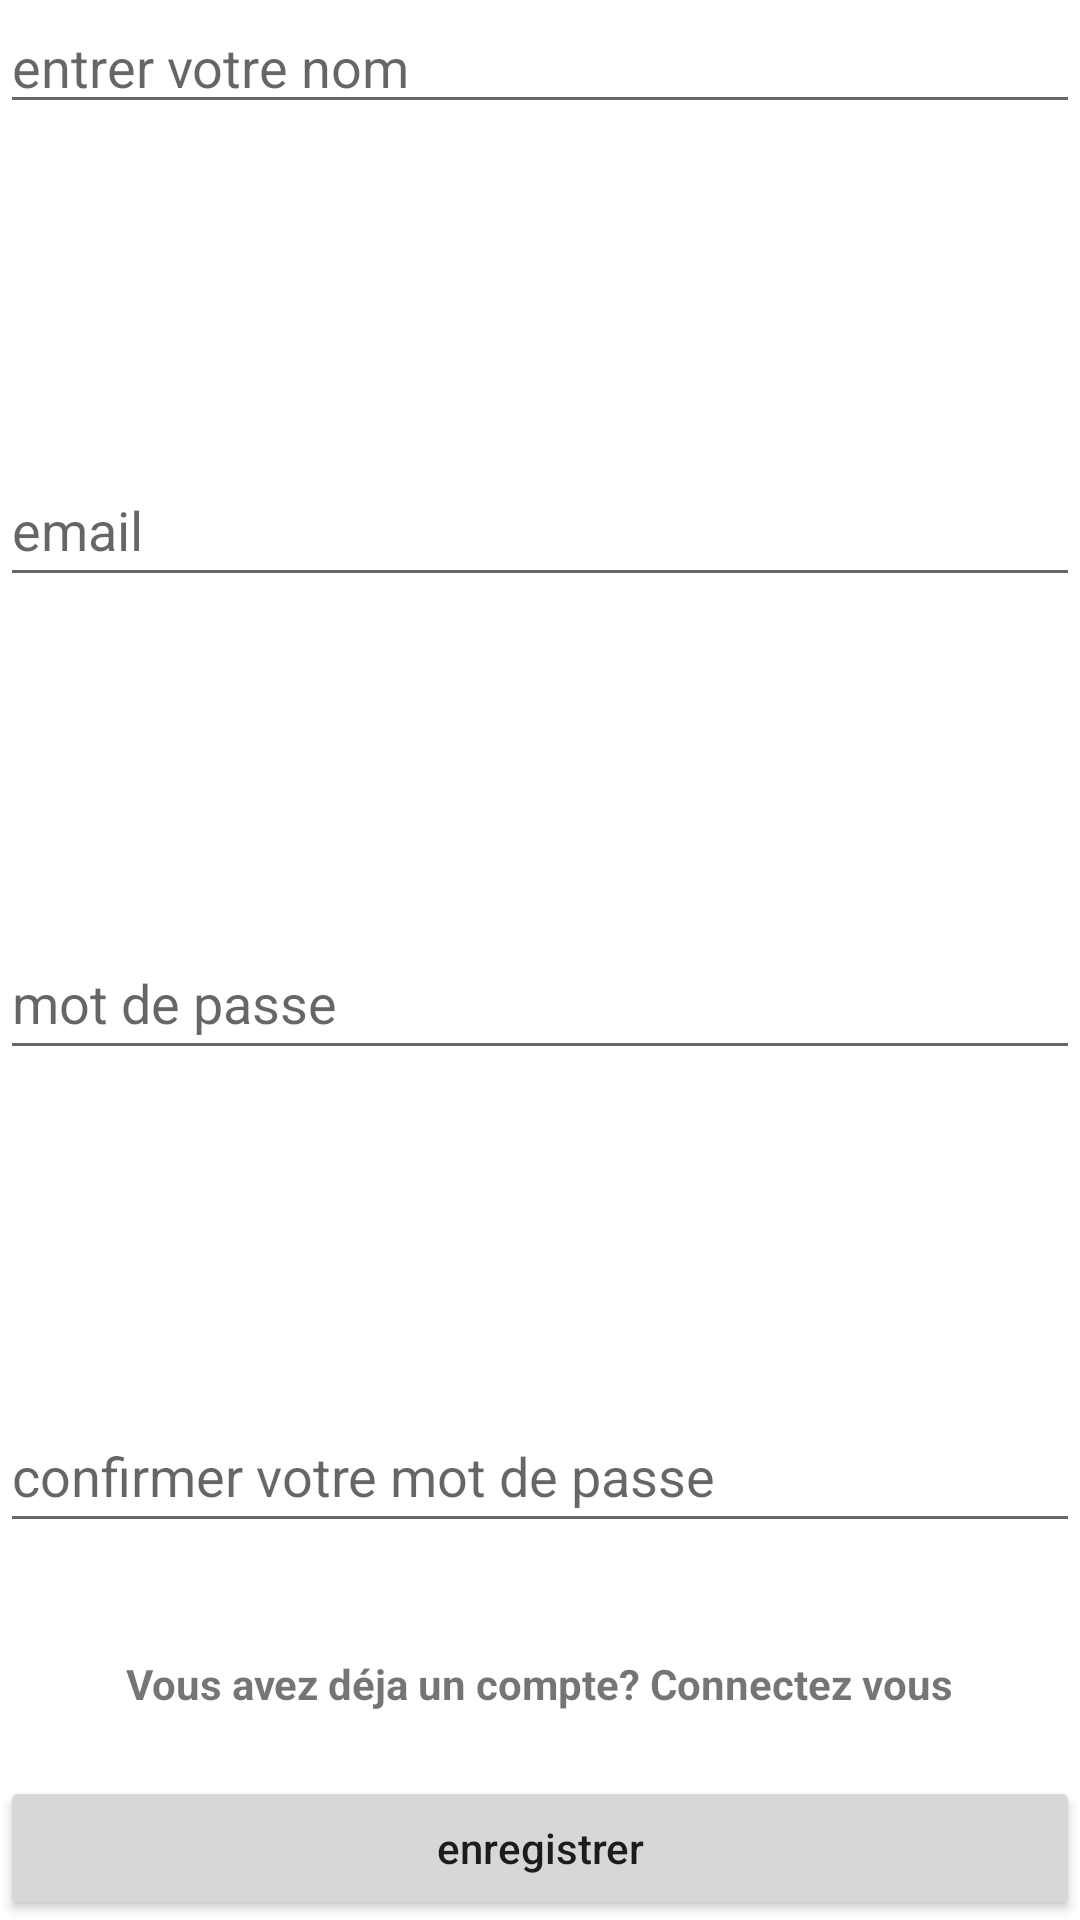

Here is an Android app screen rendered from its layout file. Give the layout XML and the strings, colors and styles it references.
<!-- AndroidManifest.xml: application theme Theme.Fitshare -->
<!-- res/layout/activity_register.xml -->
<?xml version="1.0" encoding="utf-8"?>
<androidx.constraintlayout.widget.ConstraintLayout
    xmlns:android="http://schemas.android.com/apk/res/android"
    xmlns:app="http://schemas.android.com/apk/res-auto"
    xmlns:tools="http://schemas.android.com/tools"
    android:layout_width="match_parent"
    android:layout_height="match_parent"
    tools:context=".RegisterActivity">

    <EditText
        android:id="@+id/fullname"
        android:layout_width="0dp"
        android:layout_height="wrap_content"
        android:hint="entrer votre nom"
        android:inputType="textPersonName"
        android:maxLines="1"
        app:layout_constraintBottom_toTopOf="@+id/email"
        app:layout_constraintEnd_toEndOf="@+id/email"
        app:layout_constraintStart_toStartOf="@+id/email"
        app:layout_constraintTop_toTopOf="parent"
        app:layout_constraintVertical_chainStyle="spread_inside" />

    <EditText
        android:id="@+id/email"
        android:layout_width="0dp"
        android:layout_height="48dp"
        android:layout_marginTop="32dp"
        android:hint="email"
        android:inputType="textEmailAddress"
        android:maxLines="1"
        app:layout_constraintBottom_toTopOf="@+id/password"
        app:layout_constraintEnd_toEndOf="parent"
        app:layout_constraintStart_toStartOf="@+id/password"
        app:layout_constraintTop_toBottomOf="@id/fullname" />

    <EditText
        android:id="@+id/password"
        android:layout_width="0dp"
        android:layout_height="48dp"
        android:layout_marginTop="32dp"
        android:hint="mot de passe"
        android:inputType="textPassword"
        android:maxLines="1"
        app:layout_constraintBottom_toTopOf="@id/confirm_password"
        app:layout_constraintEnd_toEndOf="parent"
        app:layout_constraintStart_toStartOf="parent"
        app:layout_constraintTop_toBottomOf="@id/email" />

    <EditText
        android:id="@+id/confirm_password"
        android:layout_width="0dp"
        android:layout_height="48dp"
        android:layout_marginTop="32dp"
        android:hint="confirmer votre mot de passe"
        android:inputType="textPassword"
        android:maxLines="1"
        app:layout_constraintBottom_toTopOf="@id/register"
        app:layout_constraintEnd_toEndOf="@+id/password"
        app:layout_constraintHorizontal_bias="0.0"
        app:layout_constraintStart_toStartOf="@+id/password"
        app:layout_constraintTop_toBottomOf="@id/password" />

    <Button
        android:id="@+id/register"
        android:layout_width="0dp"
        android:layout_height="48dp"
        android:text="enregistrer"
        android:textAllCaps="false"
        app:layout_constraintBottom_toBottomOf="parent"
        app:layout_constraintEnd_toEndOf="@+id/confirm_password"
        app:layout_constraintHorizontal_bias="0.489"
        app:layout_constraintHorizontal_chainStyle="packed"
        app:layout_constraintStart_toStartOf="@+id/confirm_password"
        app:layout_constraintTop_toBottomOf="@id/confirm_password"  />
    <TextView
        android:id="@+id/register_link"
        android:layout_width="wrap_content"
        android:layout_height="wrap_content"
        android:layout_marginTop="16dp"
        android:text="Vous avez déja un compte? Connectez vous"
        android:textStyle="bold"
        app:layout_constraintBottom_toTopOf="@+id/register"
        app:layout_constraintEnd_toEndOf="@+id/confirm_password"
        app:layout_constraintStart_toStartOf="@+id/confirm_password"
        app:layout_constraintTop_toBottomOf="@+id/confirm_password" />

</androidx.constraintlayout.widget.ConstraintLayout>
<!-- resources referenced by this layout -->
<resources>
  <style name="Theme.Fitshare" parent="Theme.MaterialComponents.DayNight.DarkActionBar">
          
          <item name="colorPrimary">@color/purple_500</item>
          <item name="colorPrimaryVariant">@color/purple_700</item>
          <item name="colorOnPrimary">@color/white</item>
          
          <item name="colorSecondary">@color/teal_200</item>
          <item name="colorSecondaryVariant">@color/teal_700</item>
          <item name="colorOnSecondary">@color/black</item>
          
          <item name="android:statusBarColor">?attr/colorPrimaryVariant</item>
          
      </style>
  <!-- not gathered from this repository: default colours our renderer supplied (Android Studio template values) -->
  <color name="purple_500">#FF6200EE</color>
  <color name="purple_700">#FF3700B3</color>
  <color name="teal_200">#FF03DAC5</color>
  <color name="teal_700">#FF018786</color>
  <color name="black">#FF000000</color>
  <color name="white">#FFFFFFFF</color>
</resources>
